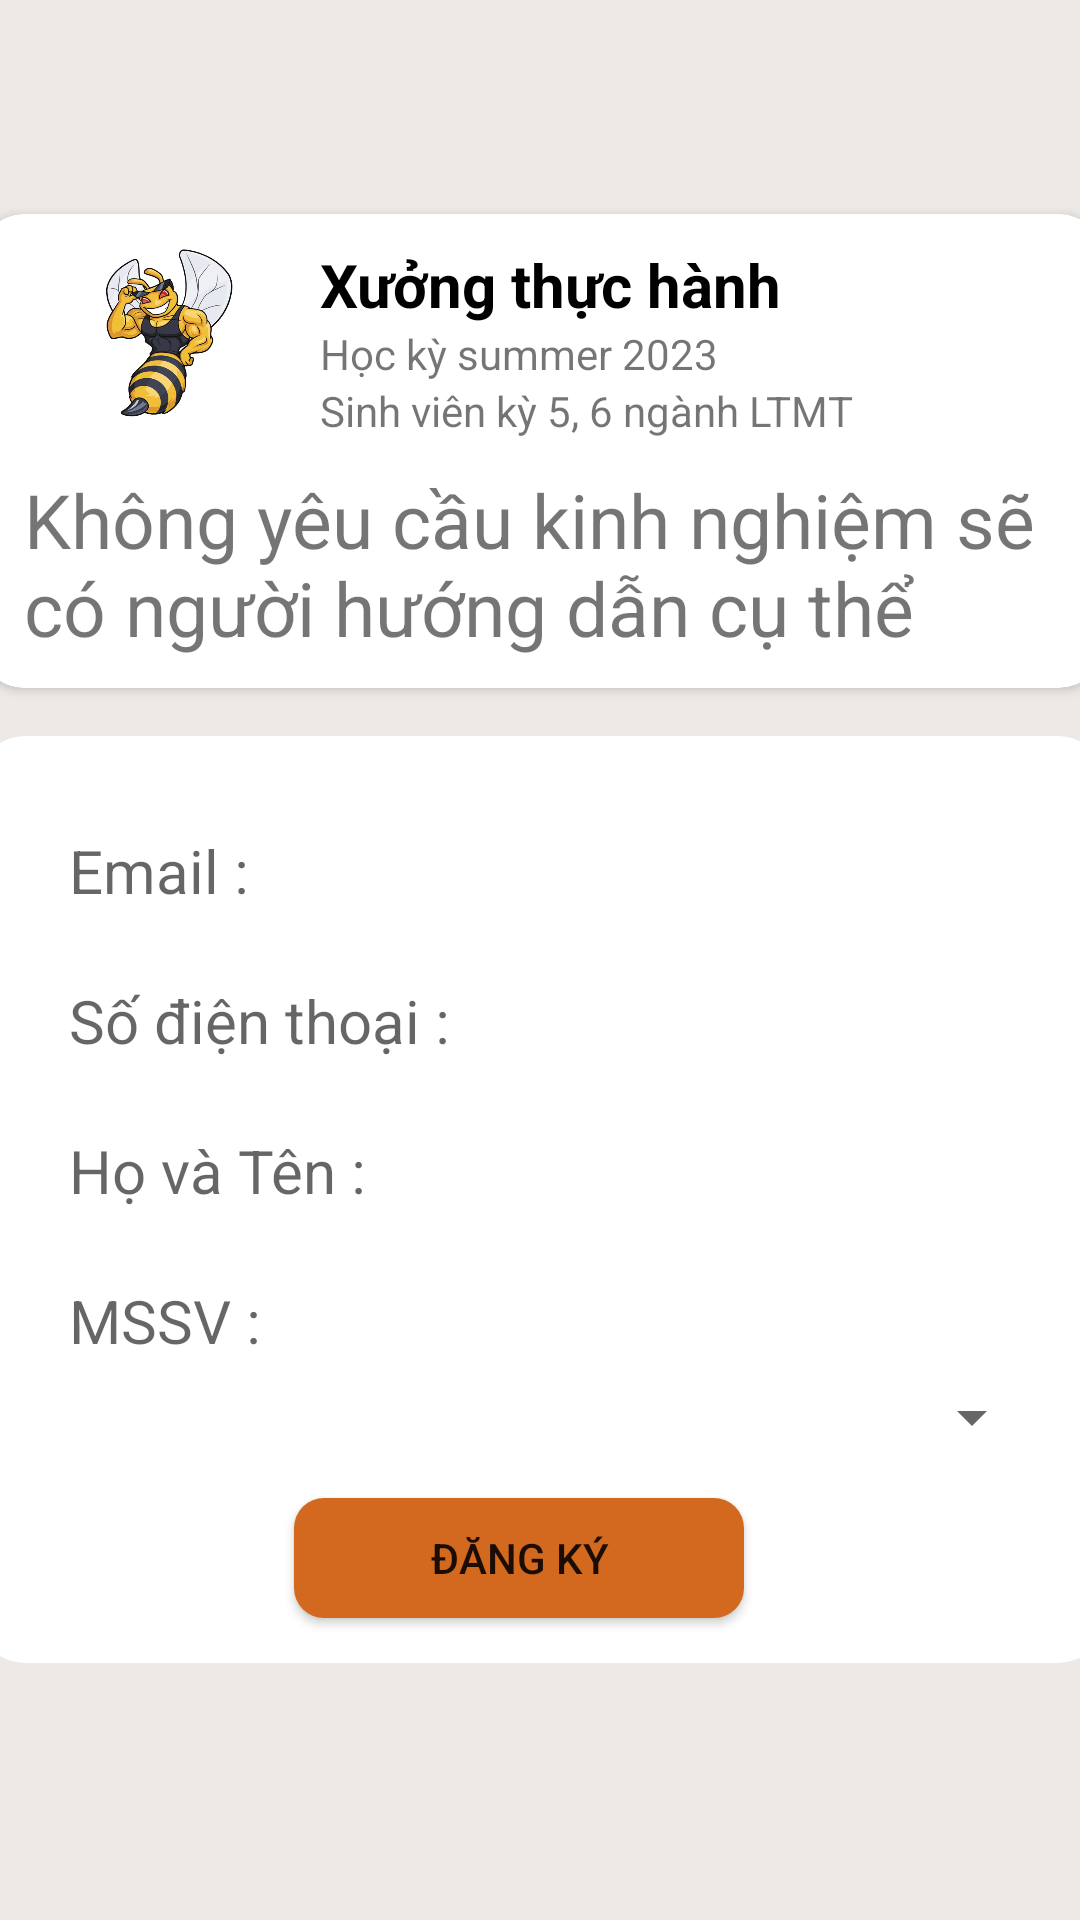

Produce the Android XML layout that renders to this screen, including the resource entries it uses.
<!-- AndroidManifest.xml: application theme Theme.MyFPL -->
<!-- res/layout/fragment_form.xml -->
<?xml version="1.0" encoding="utf-8"?>
<androidx.constraintlayout.widget.ConstraintLayout xmlns:android="http://schemas.android.com/apk/res/android"
    xmlns:app="http://schemas.android.com/apk/res-auto"
    xmlns:tools="http://schemas.android.com/tools"
    android:layout_width="match_parent"
    android:layout_height="match_parent"
    android:background="#ECE9E6"
    >


    <androidx.cardview.widget.CardView
        android:id="@+id/cardView5"
        android:layout_width="375dp"
        android:layout_height="wrap_content"
        android:background="@color/white"
        android:orientation="vertical"
        app:cardCornerRadius="15dp"
        app:layout_constraintBottom_toBottomOf="parent"
        app:layout_constraintEnd_toEndOf="parent"
        app:layout_constraintStart_toStartOf="parent"
        app:layout_constraintTop_toTopOf="parent"
        app:layout_constraintVertical_bias="0.148">

        <LinearLayout
            android:layout_width="match_parent"
            android:layout_height="65dp"
            android:layout_margin="10dp"
            android:layout_weight="1">

            <ImageView
                android:id="@+id/imageView9"
                android:layout_width="30dp"
                android:layout_height="64dp"
                android:layout_weight="1"
                android:src="@drawable/bee" />

            <LinearLayout
                android:layout_width="wrap_content"
                android:layout_height="wrap_content"
                android:layout_weight="1"
                android:orientation="vertical">

                <TextView
                    android:layout_width="match_parent"
                    android:layout_height="wrap_content"
                    android:layout_weight="1"
                    android:text="Xưởng thực hành"
                    android:textColor="@color/black"
                    android:textSize="20dp"
                    android:textStyle="bold" />

                <TextView
                    android:layout_width="match_parent"
                    android:layout_height="wrap_content"
                    android:layout_weight="1"
                    android:text="Học kỳ summer 2023" />

                <TextView
                    android:layout_width="match_parent"
                    android:layout_height="wrap_content"
                    android:layout_weight="1"
                    android:text="Sinh viên kỳ 5, 6 ngành LTMT" />

            </LinearLayout>

        </LinearLayout>

        <TextView
            android:id="@+id/get_data3"
            android:layout_width="match_parent"
            android:layout_height="wrap_content"
            android:layout_marginLeft="10dp"
            android:layout_marginTop="85dp"
            android:layout_marginRight="10dp"
            android:layout_marginBottom="10dp"
            android:layout_weight="1"
            android:paddingLeft="5dp"
            android:paddingRight="5dp"
            android:text="Không yêu cầu kinh nghiệm sẽ có người hướng dẫn cụ thể"
            android:textSize="25dp" />

    </androidx.cardview.widget.CardView>

    <androidx.cardview.widget.CardView
        android:id="@+id/cardView"
        android:layout_width="375dp"
        android:layout_height="wrap_content"
        android:background="@color/white"
        android:orientation="vertical"
        app:cardCornerRadius="15dp"
        app:layout_constraintBottom_toBottomOf="parent"
        app:layout_constraintEnd_toEndOf="parent"
        app:layout_constraintStart_toStartOf="parent"
        app:layout_constraintTop_toBottomOf="@+id/cardView5"
        app:layout_constraintVertical_bias="0.156">

        <LinearLayout
            android:layout_width="match_parent"
            android:layout_height="match_parent"
            android:layout_marginLeft="20dp"
            android:layout_marginTop="20dp"
            android:layout_marginRight="20dp"
            android:layout_marginBottom="10dp"
            android:orientation="vertical">

            <EditText
                android:id="@+id/edtFeedBackEmail"
                android:layout_width="match_parent"
                android:layout_height="40dp"
                android:layout_marginTop="5dp"
                android:background="@drawable/edtlogin"
                android:drawableLeft="@drawable/user"
                android:hint=" Email :"
                android:paddingLeft="5dp"
                android:textSize="20dp" />

            <EditText
                android:id="@+id/edtSDT"
                android:layout_width="match_parent"
                android:layout_height="40dp"
                android:layout_marginTop="10dp"
                android:background="@drawable/edtlogin"
                android:drawableLeft="@drawable/user"
                android:hint=" Số điện thoại :"
                android:paddingLeft="5dp"
                android:textSize="20dp" />

            <EditText
                android:id="@+id/edtTen"
                android:layout_width="match_parent"
                android:layout_height="40dp"
                android:layout_marginTop="10dp"
                android:background="@drawable/edtlogin"
                android:drawableLeft="@drawable/user"
                android:hint=" Họ và Tên :"
                android:paddingLeft="5dp"
                android:textSize="20dp" />

            <EditText
                android:id="@+id/edtMSSV"
                android:layout_width="match_parent"
                android:layout_height="40dp"
                android:layout_marginTop="10dp"
                android:background="@drawable/edtlogin"
                android:drawableLeft="@drawable/user"
                android:hint=" MSSV :"
                android:paddingLeft="5dp"
                android:textSize="20dp" />


            <Spinner
                android:id="@+id/spinner"
                android:layout_width="match_parent"
                android:layout_height="wrap_content"
                android:autofillHints=""/>

            <LinearLayout
                android:layout_width="match_parent"
                android:layout_height="wrap_content"
                android:orientation="vertical">

                <Button
                    android:id="@+id/btnFeedBack"
                    android:layout_width="150dp"
                    android:layout_height="40dp"
                    android:layout_marginLeft="85dp"
                    android:layout_marginTop="15dp"
                    android:layout_marginBottom="5dp"
                    android:background="@drawable/btnlogin"
                    android:text="Đăng ký" />

            </LinearLayout>

        </LinearLayout>
    </androidx.cardview.widget.CardView>


</androidx.constraintlayout.widget.ConstraintLayout>
<!-- resources referenced by this layout -->
<resources>
  <!-- drawable bee: png bitmap (drawable-v24, 211192 bytes) -->
  <!-- drawable btnlogin (drawable-v24) -->
  <?xml version="1.0" encoding="utf-8"?>
  <shape xmlns:android="http://schemas.android.com/apk/res/android">
  
      <solid
          android:color="#D2691E">
      </solid>
      <corners android:topLeftRadius="10dp"
          android:topRightRadius="10dp"
          android:bottomLeftRadius="10dp"
          android:bottomRightRadius="10dp">
      </corners>
  
  </shape>
  <!-- drawable edtlogin (drawable-v24) -->
  <?xml version="1.0" encoding="utf-8"?>
  <shape xmlns:android="http://schemas.android.com/apk/res/android">
      <stroke
          android:color="@color/white"
          android:width="1dp">
      </stroke>
      <corners android:topLeftRadius="10dp"
          android:topRightRadius="10dp"
          android:bottomLeftRadius="10dp"
          android:bottomRightRadius="10dp">
      </corners>
  </shape>
  <style name="Theme.MyFPL" parent="Theme.MaterialComponents.DayNight.NoActionBar">
          
          <item name="colorPrimary">#fb8500</item>
          <item name="colorPrimaryVariant">#fefae0</item>
          <item name="colorOnPrimary">@color/white</item>
          
          <item name="colorSecondary">@color/teal_200</item>
          <item name="colorSecondaryVariant">@color/teal_700</item>
          <item name="colorOnSecondary">@color/black</item>
          
          <item name="android:statusBarColor">?attr/colorPrimaryVariant</item>
          
      </style>
  <!-- not gathered from this repository: default colours our renderer supplied (Android Studio template values) -->
  <color name="teal_200">#FF03DAC5</color>
  <color name="teal_700">#FF018786</color>
  <color name="black">#FF000000</color>
  <color name="white">#FFFFFFFF</color>
</resources>
